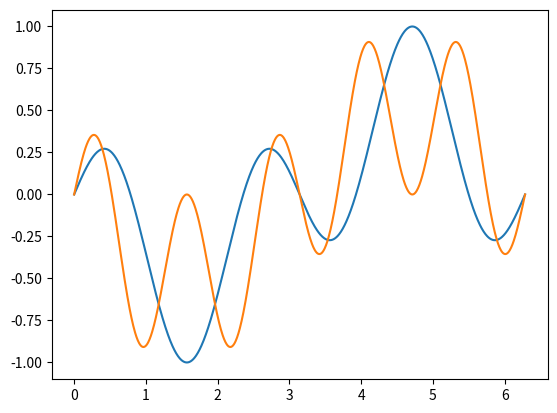

The script that saved this image:
from numpy import sin, cos, linspace, pi
import matplotlib.pyplot as plt


class F(object):
    def __init__(self, n, m):
        self.n = n
        self.m = m

    def __call__(self, x):
        return sin(self.n*x)*cos(self.m*x)


# Instances
u = F(1, 2)
v = F(2, 3)

# Plot
x_values = linspace(0, 2*pi, 1000)
plt.plot(x_values, u(x_values))
plt.plot(x_values, v(x_values))
plt.show()

"""
Terminal>>python F.py

"""
